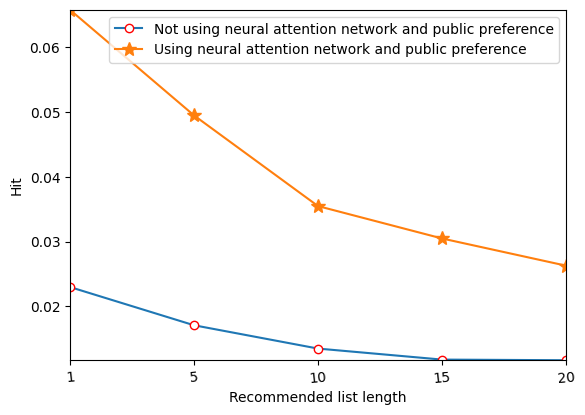

Reproduce this figure in Python.
import matplotlib.pyplot as plt
from pylab import *                                 #支持中文
mpl.rcParams['font.sans-serif'] = ['SimHei']

'''
折线图（Point-1）- Hit
'''

names = ['1', '5', '10', '15', '20']
x = range(len(names))
y = [0.0230, 0.0171, 0.0135, 0.0118, 0.0117]
y1 = [0.0658, 0.0495, 0.0355, 0.0305, 0.0263]
y_dataset2 = [0.0019, 0.0024, 0.0021, 0.0017, 0.0021]
y1_dataset2 = [0.0205, 0.0147, 0.0163, 0.0140, 0.0128]
# plt.plot(x, y, 'ro-')
# plt.plot(x, y1, 'bo-')
# pl.xlim(-1, 11)  # 限定横轴的范围
# pl.ylim(-1, 110)  # 限定纵轴的范围
plt.plot(x, y, marker='o', mec='r', mfc='w', label=u'Not using neural attention network and public preference')
plt.plot(x, y1, marker='*', ms=10, label=u'Using neural attention network and public preference')
plt.legend()  # 让图例生效
plt.xticks(x, names, rotation=5)
plt.margins(0)
plt.subplots_adjust(bottom=0.15)
plt.xlabel("Recommended list length") #X轴标签
plt.ylabel("Hit") #Y轴标签
# plt.title("A simple plot") #标题

plt.show()
